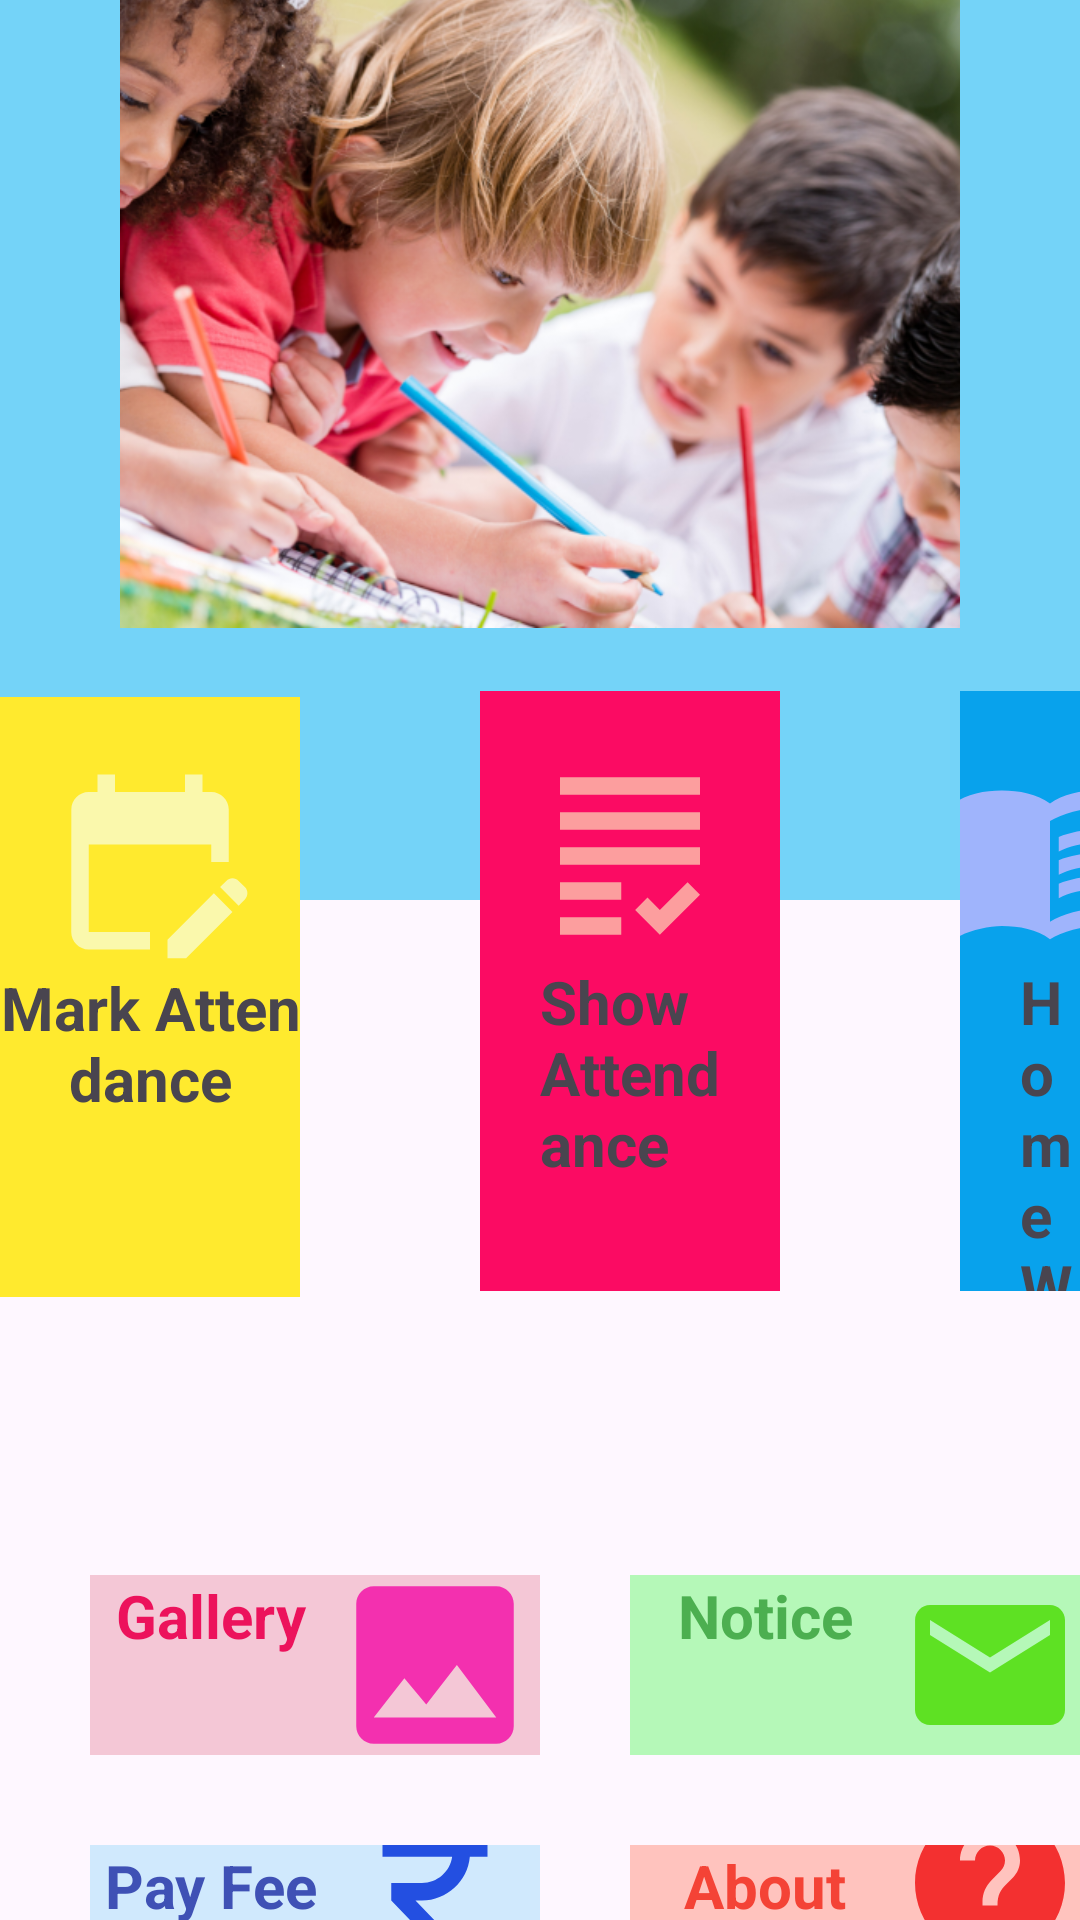

Reconstruct the res/layout file that produces this screen, plus the resources it refers to.
<!-- AndroidManifest.xml: application theme Theme.ImageLayout -->
<!-- res/layout/activity_main.xml -->
<?xml version="1.0" encoding="utf-8"?>
<RelativeLayout xmlns:android="http://schemas.android.com/apk/res/android"
    xmlns:app="http://schemas.android.com/apk/res-auto"
    xmlns:tools="http://schemas.android.com/tools"
    android:layout_width="match_parent"
    android:layout_height="match_parent"
    tools:context=".MainActivity">
    <TextView
        android:id="@+id/main_text"
        android:layout_width="match_parent"
        android:layout_height="@dimen/dp_300"
        android:background="#74D3F8"
        />
    <ImageView
        android:id="@+id/image"
        android:layout_width="@dimen/dp_500"
        android:layout_height="@dimen/dp_210"
        android:layout_marginLeft="@dimen/sp_40"
        android:layout_marginTop="-1dp"
        android:layout_marginRight="@dimen/sp_40"
        android:scaleType="centerCrop"
        android:src="@drawable/image"
        />
    <TextView
        android:id="@+id/text1"
        android:layout_width="@dimen/dp_100"
        android:layout_height="@dimen/dp_200"
        android:layout_below="@+id/main_text"
        android:drawableTop="@drawable/baseline_edit_calendar_24"
        android:textAlignment="center"
        android:layout_centerVertical="true"
        android:paddingTop="@dimen/sp_20"
        android:layout_marginTop="-68dp"
        android:background="#FFEA2E"
        android:text="@string/mark_attendance"
        android:textSize="@dimen/sp_20"
        android:textStyle="bold"
        />
    <TextView
        android:id="@+id/text2"
        android:layout_width="@dimen/dp_100"
        android:layout_height="@dimen/dp_200"
        android:layout_below="@+id/main_text"
        android:drawableTop="@drawable/baseline_grading_24"
        android:layout_centerVertical="true"
        android:layout_marginStart="@dimen/dp_60"
        android:layout_marginTop="-70dp"
        android:layout_toEndOf="@+id/text1"
        android:padding="@dimen/sp_20"
        android:text="@string/show_attendance"
        android:textSize="@dimen/sp_20"
        android:textStyle="bold"
        android:background="#FB0B63"
        />
    <TextView
        android:id="@+id/text3"
        android:layout_width="@dimen/dp_100"
        android:layout_height="@dimen/dp_200"
        android:layout_below="@+id/main_text"
        android:layout_centerVertical="true"
        android:drawableTop="@drawable/baseline_menu_book_24"
        android:paddingTop="@dimen/dp_20"
        android:paddingLeft="@dimen/dp_20"
        android:layout_marginStart="@dimen/dp_60"
        android:layout_marginTop="-70dp"
        android:layout_toEndOf="@+id/text2"
        android:text="@string/home_work"
        android:textSize="@dimen/sp_20"
        android:textStyle="bold"
        android:background="#08A2EC"
        />
    <TextView
        android:id="@+id/gallery"
        android:layout_width="@dimen/dp_150"
        android:layout_height="@dimen/dp_60"
        android:layout_below="@id/main_text"
        android:layout_marginStart="@dimen/sp_30"
        android:layout_marginTop="225dp"
        android:drawableRight="@drawable/baseline_image_24"
        android:layout_marginEnd="@dimen/sp_30"
        android:layout_marginBottom="@dimen/sp_30"
        android:background="#F4C7D6"
        android:textColor="#EC125C"
        android:text="@string/gallery"
        android:textSize="@dimen/sp_20"
        android:textStyle="bold"
        android:textAlignment="center"
        />
    <TextView
        android:id="@+id/pay_fee"
        android:layout_width="@dimen/dp_150"
        android:layout_height="@dimen/dp_60"
        android:layout_below="@id/gallery"
        android:layout_marginStart="@dimen/sp_30"
        android:drawableRight="@drawable/baseline_currency_rupee_24"
        android:background="#D0E9FD"
        android:text="@string/pay_fee"
        android:textColor="#3F51B5"
        android:textSize="@dimen/sp_20"
        android:textStyle="bold"
        android:textAlignment="center"
        />
    <TextView
        android:id="@+id/notice"
        android:layout_width="@dimen/dp_150"
        android:layout_height="@dimen/dp_60"
        android:layout_below="@id/main_text"
        android:layout_alignBaseline="@id/gallery"
        android:layout_marginTop="227dp"
        android:layout_toEndOf="@id/gallery"
        android:drawableRight="@drawable/baseline_email_24"
        android:background="#B5F8B8"
        android:textColor="#4CAF50"
        android:gravity="center_horizontal"
        android:text="@string/notice"
        android:textSize="@dimen/sp_20"
        android:textStyle="bold"
        />
    <TextView
        android:id="@+id/About"
        android:layout_width="@dimen/dp_150"
        android:layout_height="@dimen/dp_60"
        android:layout_marginStart="30dp"
        android:layout_toEndOf="@id/pay_fee"
        android:layout_alignBaseline="@+id/pay_fee"
        android:background="#FFC3BE"
        android:drawableRight="@drawable/baseline_help_24"
        android:text="@string/about"
        android:textColor="#F44336"
        android:textAlignment="center"
        android:textSize="@dimen/sp_20"
        android:textStyle="bold"
        />
</RelativeLayout>
<!-- resources referenced by this layout -->
<resources>
  <dimen name="dp_100">100dp</dimen>
  <dimen name="dp_150">150dp</dimen>
  <dimen name="dp_20">20dp</dimen>
  <dimen name="dp_200">200dp</dimen>
  <dimen name="dp_210">210dp</dimen>
  <dimen name="dp_300">300dp</dimen>
  <dimen name="dp_500">500dp</dimen>
  <dimen name="dp_60">60dp</dimen>
  <dimen name="sp_20">20sp</dimen>
  <dimen name="sp_30">30sp</dimen>
  <dimen name="sp_40">40sp</dimen>
  <!-- drawable baseline_currency_rupee_24 (drawable) -->
  <vector android:height="70dp" android:tint="#234FE1"
      android:viewportHeight="24" android:viewportWidth="24"
      android:width="70dp" xmlns:android="http://schemas.android.com/apk/res/android">
      <path android:fillColor="@android:color/white" android:pathData="M13.66,7C13.1,5.82 11.9,5 10.5,5L6,5V3h12v2l-3.26,0c0.48,0.58 0.84,1.26 1.05,2L18,7v2l-2.02,0c-0.25,2.8 -2.61,5 -5.48,5H9.77l6.73,7h-2.77L7,14v-2h3.5c1.76,0 3.22,-1.3 3.46,-3L6,9V7L13.66,7z"/>
  </vector>
  <!-- drawable baseline_edit_calendar_24 (drawable) -->
  <vector android:height="70dp" android:tint="#FAF8AC"
      android:viewportHeight="24" android:viewportWidth="24"
      android:width="70dp" xmlns:android="http://schemas.android.com/apk/res/android">
      <path android:fillColor="@android:color/white" android:pathData="M12,22H5c-1.11,0 -2,-0.9 -2,-2L3.01,6c0,-1.1 0.88,-2 1.99,-2h1V2h2v2h8V2h2v2h1c1.1,0 2,0.9 2,2v6h-2v-2H5v10h7V22zM22.13,16.99l0.71,-0.71c0.39,-0.39 0.39,-1.02 0,-1.41l-0.71,-0.71c-0.39,-0.39 -1.02,-0.39 -1.41,0l-0.71,0.71L22.13,16.99zM21.42,17.7l-5.3,5.3H14v-2.12l5.3,-5.3L21.42,17.7z"/>
  </vector>
  <!-- drawable baseline_email_24 (drawable) -->
  <vector android:height="60dp" android:tint="#5EE123"
      android:viewportHeight="24" android:viewportWidth="24"
      android:width="60dp" xmlns:android="http://schemas.android.com/apk/res/android">
      <path android:fillColor="@android:color/white" android:pathData="M20,4L4,4c-1.1,0 -1.99,0.9 -1.99,2L2,18c0,1.1 0.9,2 2,2h16c1.1,0 2,-0.9 2,-2L22,6c0,-1.1 -0.9,-2 -2,-2zM20,8l-8,5 -8,-5L4,6l8,5 8,-5v2z"/>
  </vector>
  <!-- drawable baseline_grading_24 (drawable) -->
  <vector android:autoMirrored="true" android:height="70dp"
      android:tint="#FC9E9E" android:viewportHeight="24"
      android:viewportWidth="24" android:width="70dp" xmlns:android="http://schemas.android.com/apk/res/android">
      <path android:fillColor="@android:color/white" android:pathData="M4,7h16v2H4V7zM4,13h16v-2H4V13zM4,17h7v-2H4V17zM4,21h7v-2H4V21zM15.41,18.17L14,16.75l-1.41,1.41L15.41,21L20,16.42L18.58,15L15.41,18.17zM4,3v2h16V3H4z"/>
  </vector>
  <!-- drawable baseline_image_24 (drawable) -->
  <vector android:height="70dp" android:tint="#F330AF"
      android:viewportHeight="24" android:viewportWidth="24"
      android:width="70dp" xmlns:android="http://schemas.android.com/apk/res/android">
      <path android:fillColor="@android:color/white" android:pathData="M21,19V5c0,-1.1 -0.9,-2 -2,-2H5c-1.1,0 -2,0.9 -2,2v14c0,1.1 0.9,2 2,2h14c1.1,0 2,-0.9 2,-2zM8.5,13.5l2.5,3.01L14.5,12l4.5,6H5l3.5,-4.5z"/>
  </vector>
  <string name="about">About</string>
  <string name="gallery">Gallery</string>
  <string name="home_work">Home Work</string>
  <string name="mark_attendance">Mark Attendance</string>
  <string name="notice">Notice\n</string>
  <string name="pay_fee">Pay Fee</string>
  <string name="show_attendance">Show Attendance</string>
  <style name="Theme.ImageLayout" parent="Base.Theme.ImageLayout" />
  <style name="Base.Theme.ImageLayout" parent="Theme.Material3.DayNight.NoActionBar">
          
          
      </style>
</resources>
